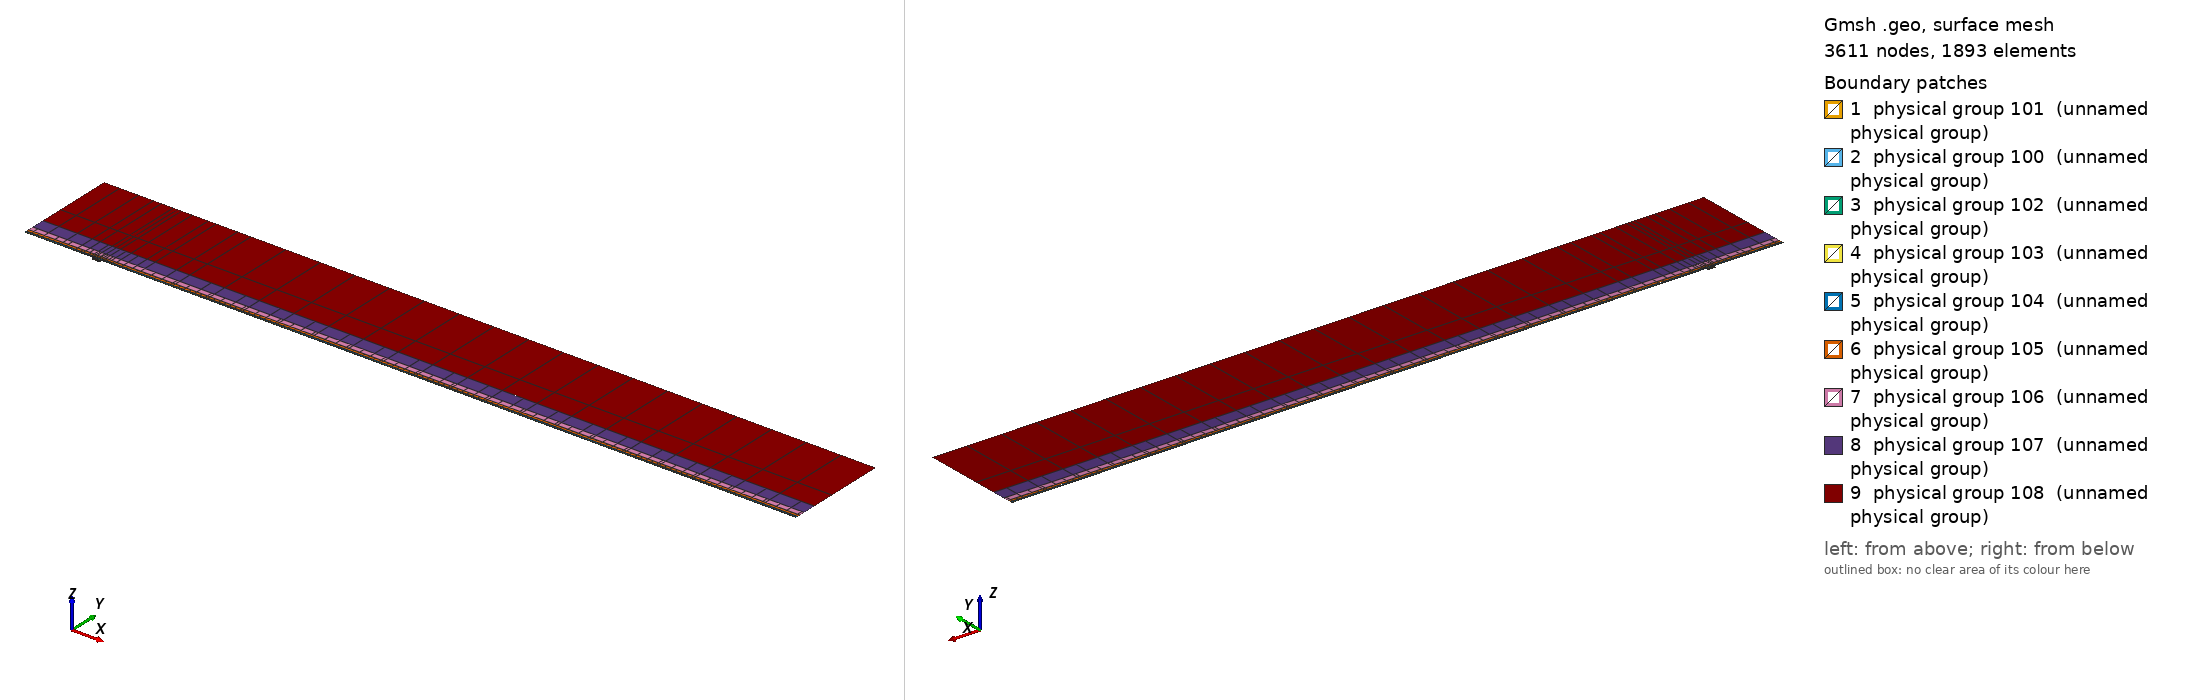

Gmsh geometry script, surface-meshed: 3611 nodes, 1893 surface elements. Boundary patches (legend numbers): 1 physical group 101 (unnamed physical group), 2 physical group 100 (unnamed physical group), 3 physical group 102 (unnamed physical group), 4 physical group 103 (unnamed physical group), 5 physical group 104 (unnamed physical group), 6 physical group 105 (unnamed physical group), 7 physical group 106 (unnamed physical group), 8 physical group 107 (unnamed physical group), 9 physical group 108 (unnamed physical group). Left view from above one corner, right view from below the opposite corner. Legend entries are the model's physical surfaces. The drawing asked Gmsh for element sizes between 1% and 20% of the model's largest extent; the script's own settings can give other sizes.

=== mesh.geo (drawn) ===
// Keep coincident points/curves of the non-conforming interfaces as distinct entities
Geometry.AutoCoherence = 0;

// Macro parameters
deltaStar = 1;
D = 4 * deltaStar; // depth of the gap
W = 12 * deltaStar; // width of the gap
BL = 0.25 * deltaStar; // height of the first layer of quad elements (conforming with the gap)
x0 = 100 * deltaStar; // x distance from inflow to gap
lengthOutflow = 1000 * deltaStar; // length after the gap
x3 = W + lengthOutflow; // last point of the domain
height = 150 * deltaStar; // height of the domain

// Micro parameters
dx = 0.15; // horizontal size of the elements at the leading edge of the gap (x = 0)
dx_te = dx; // horizontal size of the elements at the trailing edge of the gap (x = W, most resolution-demanding point in the domain)
dy = 1.25 * dx;

// Horizontal sizes. The first layer of quads (layer L = 0) has size dx (dx_te) at the leading (trailing) edge of the gap, growing with
// ratio q_h[0] away from them up to h_max[0]. Layer L and L + 1 (L = k + 1 is the strip k) are separated by a non-conforming interface
// (except inside the gap, where the first layer is conforming with it).
// NESTED interfaces: the nodes of strip k are a subset of the nodes of the layer below. Two neighbouring faces of the layer below are
// merged into one face (2:1) only if the merged face is not larger than the target size of strip k,
// h_target_k = Min(dx * coarsen_h^(k + 1) + (q_h[k + 1] - 1) * d, h_max[k + 1]) (d = distance to the closest edge of the gap);
// otherwise the face is kept (1:1). Hence every vertex of the upper side of an interface is also a vertex of the lower side, and no
// face of the lower side straddles a vertex of the upper side (a staggered, non-nested interface makes P4 unstable).
y_if[] = {BL, 0.75 * deltaStar, 1.75 * deltaStar, 3.75 * deltaStar, 8 * deltaStar, 16 * deltaStar, 35 * deltaStar}; // heights of the non-conforming interfaces (first one must be BL)
coarsen_h = 2; // horizontal coarsening factor of h_min across each interface
q_h[] = {1.1, 1.15, 1.15, 1.2, 1.25, 1.3, 1.35, 1.4}; // horizontal growth ratio away from the edges of the gap, for each layer
h_max[] = {4, 4, 4, 5, 8, 20, 50, 200}; // R1: refined to resolve the TS waves downstream (DNS: {8, 10, 20, 50, 100, 200, 300, 500}) // maximum horizontal size, for each layer
q_v[] = {1.3, 1.3, 1.3, 1.4, 1.6, 2.0, 2.5}; // vertical growth ratio of the elements in each strip
n_v_min[] = {1, 1, 1, 1, 1, 1, 1, 1};
k_fine_end = 4; // from strip k_fine_end on, the 2:1 merging in each interval starts at the end closest to the gap (otherwise the last
                // face before the leading edge is never merged and becomes a spike of very large aspect ratio in the upper strips)

// Every interface is split in x into segments of length ~seg_len (plus the breakpoints 0, W/2, W). Each segment is a separate
// Nektar++ interface: Nektar++ pairs every rank holding one side of an interface with every rank holding the other side,
// so short segments keep the interface communication local.
seg_len = 50;

// fit (check the file scripts/fit_gmsh.py for more details)
p_in_v_left = 1.0335663036230878 - 1.0234149444433507/(W - 0.8098798097181781)^0.5991729377115732; // densitiy concentration of elements inside the gap, vertically, near the left wall.
p_in_v_right = 1.008073572191136 - 1.1471875292840257/(W - 1.2941255994826328)^0.7890392764815325; // densitiy concentration of elements inside the gap, vertically, near the right wall.
p_in_h_bottom = 0.8; // densitiy concentration of elements inside the gap, horizontally.
p_in_h_top = 0.8; // densitiy concentration of elements inside the gap, horizontally.
p_out_h = 0.5; // densitiy concentration of elements of the first layer, vertically (towards the wall).

// Automated parameters
a_in_v_right = dx_te / (W / 2);
a_in_v_left = dx / (W / 2);
a_in_h_bottom = dy / (D / 2);
a_in_h_top = dx / (D / 2);
a_out_h = dx / BL;

// for the derivation of the formula, see file 20250123_gmshFormula.md in the docs folder
N_in_v_right = Ceil( Log (a_in_v_right / (1 - p_in_v_right + a_in_v_right * p_in_v_right)) / Log(p_in_v_right) );
N_in_v_left = Ceil( Log (a_in_v_left / (1 - p_in_v_left + a_in_v_left * p_in_v_left)) / Log(p_in_v_left) );
N_in_h_bottom = Ceil( Log (a_in_h_bottom / (1 - p_in_h_bottom + a_in_h_bottom * p_in_h_bottom)) / Log(p_in_h_bottom) );
N_in_h_top = Ceil( Log (a_in_h_top / (1 - p_in_h_top + a_in_h_top * p_in_h_top)) / Log(p_in_h_top) );
N_out_h = Ceil( Log (a_out_h / (1 - p_out_h + a_out_h * p_out_h)) / Log(p_out_h) ) + 1; // + 1 is to correct the fact that the distance is too small to properly approximate the dx length
N_out_h = Max(N_out_h, n_v_min[0] + 1);

// ---------------------------
// gap
// ---------------------------
Point(2) = {0,0,0};
Point(3) = {0,-D,0};
Point(4) = {W,-D,0};
Point(5) = {W,0,0};
Point(13) = {W/2,0,0};
Point(15) = {0,-D/2,0};
Point(16) = {W/2,-D,0};
Point(17) = {W,-D/2,0};
Line(2) = {2,15};
Line(3) = {3,16};
Line(4) = {4,17};
Line(14) = {2,13};
Line(15) = {15,3};
Line(16) = {16,4};
Line(17) = {17,5};
Line(18) = {13,5};
Curve Loop(2) = {2, 15, 3, 16, 4, 17, -18, -14};
Plane Surface(2) = {2};
Transfinite Surface {2} = {3, 4, 5, 2};
Transfinite Curve {18, 16} = N_in_v_right Using Progression p_in_v_right;
Transfinite Curve {-14, -3} = N_in_v_left Using Progression p_in_v_left;
Transfinite Curve {15, -4} = N_in_h_bottom Using Progression p_in_h_bottom;
Transfinite Curve {-2, 17} = N_in_h_top Using Progression p_in_h_top;
Recombine Surface {2};

// ---------------------------
// breakpoints of the segments of the interfaces (common to all the horizontal lines)
// ---------------------------
x_int[] = {-x0};
n_seg = Max(Round((x0) / seg_len), 1);
For m In {1:n_seg-1}
  x_int[] += {-x0 + m * x0 / n_seg};
EndFor
x_int[] += {0, W/2, W};
n_seg = Max(Round((x3 - W) / seg_len), 1);
For m In {1:n_seg-1}
  x_int[] += {W + m * (x3 - W) / n_seg};
EndFor
x_int[] += {x3};
nInt = #x_int[] - 1;

// Macro creating a horizontal chain of lines at height y_chain, from -x0 to x3, with points at all the breakpoints x_int[]
// and size h_min_k at the edges of the gap, growing with ratio q_k up to h_max_k.
// If gap_lines == 1, the intervals [0, W/2] and [W/2, W] use the lines gap_l and gap_r instead (conforming with the gap).
// Output: chain[] (lines), chain_cnt[] (number of lines in each interval), p_first, p_last (end points)
// Macro appending to Xc[] the n_ nodes (excluding the first one) of a transfinite line [xa_, xa_ + L_] with n_ elements and progression r_
Macro AddNodes
  For j In {1:n_}
    If (Fabs(r_ - 1) < 1e-12)
      Xc[] += {xa_ + L_ * j / n_};
    Else
      Xc[] += {xa_ + L_ * (r_^j - 1) / (r_^n_ - 1)};
    EndIf
  EndFor
Return

// Macro setting isb_ = 1 if xq_ is one of the breakpoints x_int[]
Macro IsBreakpoint
  isb_ = 0;
  For ib_ In {0:#x_int[]-1}
    If (Fabs(xq_ - x_int[ib_]) < 1e-9)
      isb_ = 1;
    EndIf
  EndFor
Return

// Macro creating the nested chain of strip k from the nodes X_lo[] of the layer below, interval by interval (between breakpoints):
// two neighbouring faces are merged (2:1) if the merged face is not larger than the target size of the strip; otherwise the face
// is kept (1:1). The faces are paired from the left end of each interval, except from strip k_fine_end on in the intervals whose
// fine end (closest edge of the gap) is on the right (x < 0 and W/2 < x < W), which are paired from the right. Output: X_up[]
Macro NestedNodes
  X_up[] = {X_lo[0]};
  j0_ = 0;
  For ii_ In {0:nInt-1}
    // nodes j0_..j1_ of X_lo[] in the interval [x_int[ii_], x_int[ii_ + 1]]
    found_ = 0;
    For jj_ In {j0_ + 1:#X_lo[]-1}
      If (found_ == 0 && Fabs(X_lo[jj_] - x_int[ii_ + 1]) < 1e-9)
        j1_ = jj_; found_ = 1;
      EndIf
    EndFor
    xmi_ = (x_int[ii_] + x_int[ii_ + 1]) / 2;
    rev_ = (k >= k_fine_end && (xmi_ < 0 || (xmi_ > W/2 && xmi_ < W)));
    seg_[] = {};
    If (rev_)
      For jj_ In {j1_:j0_:-1}
        seg_[] += {X_lo[jj_]};
      EndFor
    Else
      For jj_ In {j0_:j1_}
        seg_[] += {X_lo[jj_]};
      EndFor
    EndIf
    // greedy pairing along seg_[] (no breakpoint inside it)
    out_[] = {seg_[0]};
    skip = 0;
    For j In {0:#seg_[]-2}
      If (skip)
        skip = 0;
      Else
        merge = 0;
        If (j + 2 <= #seg_[] - 1)
          xm_ = (seg_[j] + seg_[j + 2]) / 2;
          d_ = (xm_ < W/2 ? Fabs(xm_) : Fabs(xm_ - W));
          hm_ = (xm_ > W/2 ? dx_te : dx) * coarsen_h^(k + 1);
          ht_ = Min(hm_ + (q_h[k + 1] - 1) * d_, h_max[k + 1]);
          If (Fabs(seg_[j + 2] - seg_[j]) <= ht_)
            merge = 1;
          EndIf
        EndIf
        If (merge)
          out_[] += {seg_[j + 2]}; skip = 1;
        Else
          out_[] += {seg_[j + 1]};
        EndIf
      EndIf
    EndFor
    // append the new nodes of the interval (without its first node, already in X_up[]) in increasing x
    If (rev_)
      For jj_ In {#out_[]-2:0:-1}
        X_up[] += {out_[jj_]};
      EndFor
    Else
      For jj_ In {1:#out_[]-1}
        X_up[] += {out_[jj_]};
      EndFor
    EndIf
    j0_ = j1_;
  EndFor
Return

// Macro creating a chain of straight lines (one element each) through the nodes X_up[] at height y_chain.
// Output: chain[] (lines), chain_cnt[] (number of lines in each interval between breakpoints), p_first, p_last
Macro ExplicitChain
  chain[] = {}; chain_cnt[] = {};
  pa = newp; Point(pa) = {X_up[0], y_chain, 0}; p_first = pa;
  cnt = 0;
  For j In {1:#X_up[]-1}
    pb = newp; Point(pb) = {X_up[j], y_chain, 0};
    l = newl; Line(l) = {pa, pb};
    Transfinite Curve {l} = 2;
    chain[] += {l}; cnt += 1;
    xq_ = X_up[j]; Call IsBreakpoint;
    If (isb_)
      chain_cnt[] += {cnt}; cnt = 0;
    EndIf
    pa = pb;
  EndFor
  p_last = pa;
Return

Macro HorizontalChain
  chain[] = {};
  chain_cnt[] = {};
  Xc[] = {x_int[0]}; // x of the nodes of the chain
  pa = newp; Point(pa) = {x_int[0], y_chain, 0};
  p_first = pa;
  For i In {0:nInt-1}
    xm = (x_int[i] + x_int[i + 1]) / 2;
    h_min_i = (xm > W/2 ? Min(h_min_k * dx_te / dx, h_max_k) : h_min_k); // size at the closest edge of the gap
    d_c = (h_max_k - h_min_i) / (q_k - 1); // distance to the gap edge where the size reaches h_max_k
    If (gap_lines && xm > 0 && xm < W)
      If (xm < W/2)
        chain[] += {gap_l}; pb = gap_pm;
        For j In {1:N_in_v_left-1}
          m = N_in_v_left - 1 - j;
          Xc[] += {W/2 - W/2 * (p_in_v_left^m - 1) / (p_in_v_left^(N_in_v_left - 1) - 1)};
        EndFor
      Else
        chain[] += {gap_r}; pb = gap_pr;
        For j In {1:N_in_v_right-1}
          Xc[] += {W/2 + W/2 * (p_in_v_right^j - 1) / (p_in_v_right^(N_in_v_right - 1) - 1)};
        EndFor
      EndIf
      chain_cnt[] += {1};
    Else
      If (gap_lines && x_int[i + 1] == 0)
        pb = gap_pl;
      Else
        pb = newp; Point(pb) = {x_int[i + 1], y_chain, 0};
      EndIf
      // distance of both ends to the closest edge of the gap (the breakpoints include 0, W/2 and W)
      If (xm < 0)
        da = -x_int[i]; db = -x_int[i + 1];
      ElseIf (xm < W/2)
        da = x_int[i]; db = x_int[i + 1];
      ElseIf (xm < W)
        da = W - x_int[i]; db = W - x_int[i + 1];
      Else
        da = x_int[i] - W; db = x_int[i + 1] - W;
      EndIf
      d1 = Min(da, db); d2 = Max(da, db);
      h1 = Min(h_min_i + (q_k - 1) * d1, h_max_k);
      If (d2 <= d_c + 0.5 * h_max_k || d1 >= d_c - 0.5 * h1)
        // a single line: geometric (fine end at the gap side) or uniform
        If (d1 >= d_c - 0.5 * h1)
          n = Max( Round((d2 - d1) / h_max_k), 1 ); prog = 1;
        Else
          h2 = Min(h_min_i + (q_k - 1) * d2, h_max_k);
          n = Max( Round(Log(h2 / h1) / Log(q_k) + (d2 - Min(d2, d_c)) / h_max_k), 1 ); prog = q_k;
        EndIf
        l = newl; Line(l) = {pa, pb};
        Transfinite Curve {l} = n + 1 Using Progression (da < db ? prog : 1/prog);
        xa_ = x_int[i]; L_ = x_int[i + 1] - x_int[i]; n_ = n; r_ = (da < db ? prog : 1/prog); Call AddNodes;
        chain[] += {l};
        chain_cnt[] += {1};
      Else
        // geometric part next to the gap side, uniform part away from it
        n_g = Max( Round(Log(h_max_k / h1) / Log(q_k)), 1 );
        n_u = Max( Round((d2 - d_c) / h_max_k), 1 );
        pm = newp;
        If (da < db)
          Point(pm) = {x_int[i] + (d_c - d1), y_chain, 0};
          lg = newl; Line(lg) = {pa, pm};
          lu = newl; Line(lu) = {pm, pb};
          Transfinite Curve {lg} = n_g + 1 Using Progression q_k;
          Transfinite Curve {lu} = n_u + 1 Using Progression 1;
          chain[] += {lg, lu};
          xa_ = x_int[i]; L_ = d_c - d1; n_ = n_g; r_ = q_k; Call AddNodes;
          xa_ = x_int[i] + (d_c - d1); L_ = x_int[i + 1] - xa_; n_ = n_u; r_ = 1; Call AddNodes;
        Else
          Point(pm) = {x_int[i + 1] - (d_c - d1), y_chain, 0};
          lu = newl; Line(lu) = {pa, pm};
          lg = newl; Line(lg) = {pm, pb};
          Transfinite Curve {lu} = n_u + 1 Using Progression 1;
          Transfinite Curve {lg} = n_g + 1 Using Progression 1/q_k;
          chain[] += {lu, lg};
          xa_ = x_int[i]; L_ = x_int[i + 1] - (d_c - d1) - xa_; n_ = n_u; r_ = 1; Call AddNodes;
          xa_ = x_int[i + 1] - (d_c - d1); L_ = d_c - d1; n_ = n_g; r_ = 1/q_k; Call AddNodes;
        EndIf
        chain_cnt[] += {2};
      EndIf
    EndIf
    pa = pb;
  EndFor
  p_last = pa;
Return

// ---------------------------
// first layer of quads (y in [0, BL]), conforming with the gap
// ---------------------------
Point(11) = {0,BL,0};
Point(14) = {W/2,BL,0};
Point(12) = {W,BL,0};
Line(12) = {11,14};
Line(19) = {14,12};
Transfinite Curve {19} = N_in_v_right Using Progression p_in_v_right;
Transfinite Curve {-12} = N_in_v_left Using Progression p_in_v_left;

h_min_k = dx; h_max_k = h_max[0]; q_k = q_h[0];
gap_lines = 1;
y_chain = 0; gap_l = 14; gap_r = 18; gap_pl = 2; gap_pm = 13; gap_pr = 5;
Call HorizontalChain;
wall0[] = {chain[]}; pw0 = p_first; pw1 = p_last;
y_chain = BL; gap_l = 12; gap_r = 19; gap_pl = 11; gap_pm = 14; gap_pr = 12;
Call HorizontalChain;
top0[] = {chain[]}; top0_cnt[] = {chain_cnt[]}; pt0 = p_first; pt1 = p_last;
X_lo[] = {Xc[]};
gap_lines = 0;

l_in0 = newl; Line(l_in0) = {pt0, pw0};
l_out0 = newl; Line(l_out0) = {pw1, pt1};
Transfinite Curve {l_in0} = N_out_h Using Progression p_out_h;
Transfinite Curve {-l_out0} = N_out_h Using Progression p_out_h;
cl = newcl; Curve Loop(cl) = {wall0[], l_out0, -top0[{#top0[]-1:0:-1}], l_in0};
s0 = news; Plane Surface(s0) = {cl};
Transfinite Surface {s0} = {pw0, pw1, pt1, pt0};
Recombine Surface {s0};
wall[] = {};
For i In {0:#wall0[]-1}
  If (wall0[i] != 14 && wall0[i] != 18)
    wall[] += {wall0[i]};
  EndIf
EndFor

// ---------------------------
// non-conforming quad strips
// ---------------------------
nStrips = #y_if[];
y_if[] += {height};
h_v = BL * (1 - p_out_h) / (1 - p_out_h^(N_out_h - 1)) * p_out_h^0; // largest element of the first layer (top)
inlet_strips[] = {};
outlet_strips[] = {};
lower_if[] = {top0[]};
lower_cnt[] = {top0_cnt[]};
For k In {0:nStrips-1}
  // nodes of the strip: nested in the nodes of the layer below (1:1 or 2:1)
  Call NestedNodes;
  // horizontal lines (new points also at the bottom, so that the interface is non-conforming, but nested)
  y_chain = y_if[k];
  Call ExplicitChain;
  bottom[] = {chain[]}; bottom_cnt[] = {chain_cnt[]}; pb0 = p_first; pb1 = p_last;
  y_chain = y_if[k + 1];
  Call ExplicitChain;
  top[] = {chain[]}; top_cnt[] = {chain_cnt[]}; pt0 = p_first; pt1 = p_last;
  X_lo[] = {X_up[]};

  // vertical lines, geometric growth q_v starting from the size of the last element below
  H = y_if[k + 1] - y_if[k];
  E_v = Max( Round( Log(1 + H * (q_v[k] - 1) / (q_v[k] * h_v)) / Log(q_v[k]) ), n_v_min[k + 1] );
  h_v = H * (q_v[k] - 1) / (q_v[k]^E_v - 1) * q_v[k]^(E_v - 1); // actual size of the last element of the strip
  ll = newl; Line(ll) = {pb0, pt0};
  lr = newl; Line(lr) = {pb1, pt1};
  Transfinite Curve {ll, lr} = E_v + 1 Using Progression q_v[k];
  inlet_strips[] += {ll};
  outlet_strips[] += {lr};

  // surface
  cl = newcl; Curve Loop(cl) = {bottom[], lr, -top[{#top[]-1:0:-1}], -ll};
  s = news; Plane Surface(s) = {cl};
  Transfinite Surface {s} = {pb0, pb1, pt1, pt0};
  Recombine Surface {s};
  Physical Surface(102 + k) = {s};

  // interface k, segment i: lower side 200 + 2*(k*nInt + i), upper side 201 + 2*(k*nInt + i)
  cl_lo = 0; cl_up = 0;
  For i In {0:nInt-1}
    Physical Curve(200 + 2*(k*nInt + i)) = {lower_if[{cl_lo:cl_lo + lower_cnt[i] - 1}]};
    Physical Curve(201 + 2*(k*nInt + i)) = {bottom[{cl_up:cl_up + bottom_cnt[i] - 1}]};
    cl_lo += lower_cnt[i];
    cl_up += bottom_cnt[i];
  EndFor
  lower_if[] = {top[]};
  lower_cnt[] = {top_cnt[]};
EndFor
top_strips[] = {lower_if[]};

Printf("nStrips = %g, nSegments = %g, nInterfaces = %g (nested)", nStrips, nInt, nStrips * nInt);


// defining boundary
Physical Curve(1) = {l_in0, inlet_strips[]}; // inlet
Physical Curve(2) = {l_out0, outlet_strips[]}; // outlet
Physical Curve(3) = {top_strips[]}; // top
Physical Curve(4) = {wall[], 2, 15, 3, 16, 4, 17}; // wall


Physical Surface(100) = {s0};
Physical Surface(101) = {2};
// Physical Surface(102), (103), ... are the non-conforming strips (defined in the loop above)
// Physical Curve(200), (201), ... are the two sides of the segments of the non-conforming interfaces (defined in the loop above)
